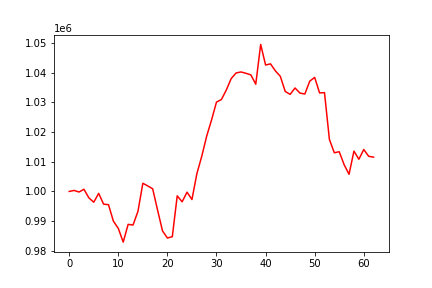

Values plotted in this chart, from the file beside it:
, 0
0, 1000000
1, 1000329
2, 999800
3, 1000728
4, 997837
5, 996356
6, 999342
7, 995717
8, 995527
9, 989972
10, 987527
11, 982905
12, 988888
13, 988674
14, 993280
15, 1002751
16, 1001849
17, 1000888
18, 993700
19, 986698
20, 984293
21, 984738
22, 998512
23, 996498
24, 999751
25, 997269
26, 1005964
27, 1011860
28, 1018640
29, 1024140
30, 1030116
31, 1030988
32, 1034186
33, 1038059
34, 1039953
35, 1040283
36, 1039835
37, 1039294
38, 1036162
39, 1049563
40, 1042626
41, 1043014
42, 1040646
43, 1038820
44, 1033717
45, 1032730
46, 1034888
47, 1033162
48, 1032851
49, 1037185
50, 1038457
51, 1033207
52, 1033311
53, 1017528
54, 1013035
55, 1013384
56, 1009024
57, 1005784
58, 1013589
59, 1010843
... 3 more rows
